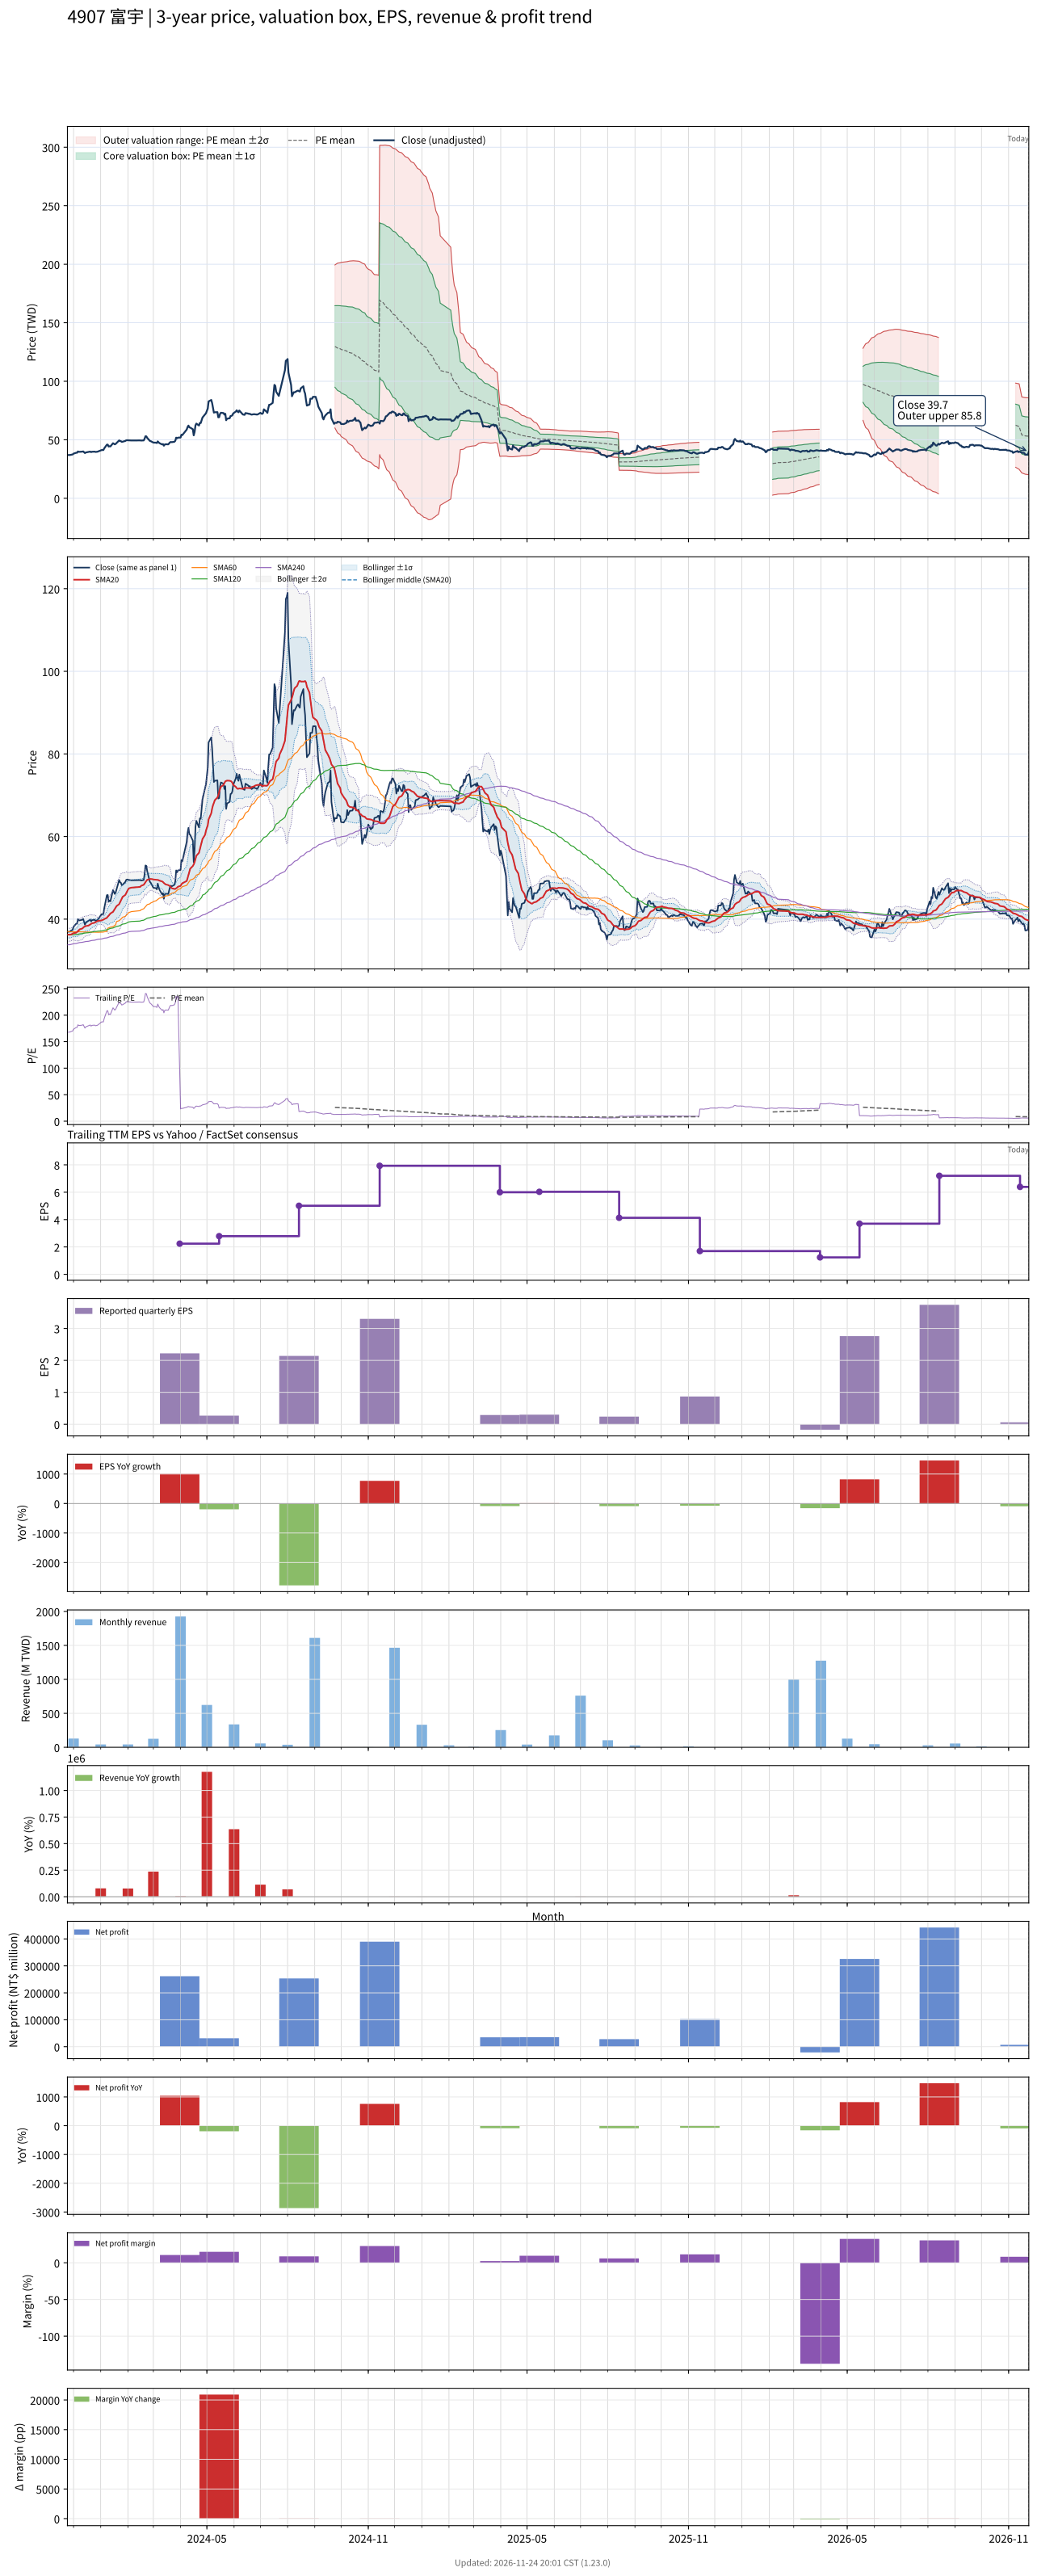

Data behind this chart, as committed beside it:
# chart-version: skill-stock-dynamic-val…
date, close, available_date, period_end, eps, ttm_eps, pe, pe_mean, pe_std, price_m2, price_m1, price_mean, price_p1, price_p2, forward_eps, forward_pe, forward_pe_mean, forward_pe_std, forward_price_m2, forward_price_m1, forward_price_mean, forward_price_p1, forward_price_p2, sma20
2023-11-24, 36.9, 2023-11-14, 2023-09-30, 0.38, 0.22, 167.7, , , , , , , , , , , , , , , , , 36.25
2023-11-27, 37, 2023-11-14, 2023-09-30, 0.38, 0.22, 168.2, , , , , , , , , , , , , , , , , 36.23
2023-11-28, 37.2, 2023-11-14, 2023-09-30, 0.38, 0.22, 169.1, , , , , , , , , , , , , , , , , 36.27
2023-11-29, 37.3, 2023-11-14, 2023-09-30, 0.38, 0.22, 169.5, , , , , , , , , , , , , , , , , 36.39
2023-11-30, 37.45, 2023-11-14, 2023-09-30, 0.38, 0.22, 170.2, , , , , , , , , , , , , , , , , 36.49
2023-12-01, 38.15, 2023-11-14, 2023-09-30, 0.38, 0.22, 173.4, , , , , , , , , , , , , , , , , 36.6
2023-12-04, 38.9, 2023-11-14, 2023-09-30, 0.38, 0.22, 176.8, , , , , , , , , , , , , , , , , 36.72
2023-12-05, 38.9, 2023-11-14, 2023-09-30, 0.38, 0.22, 176.8, , , , , , , , , , , , , , , , , 36.88
2023-12-06, 40, 2023-11-14, 2023-09-30, 0.38, 0.22, 181.8, , , , , , , , , , , , , , , , , 37.11
2023-12-07, 39.7, 2023-11-14, 2023-09-30, 0.38, 0.22, 180.5, , , , , , , , , , , , , , , , , 37.31
2023-12-08, 39.7, 2023-11-14, 2023-09-30, 0.38, 0.22, 180.5, , , , , , , , , , , , , , , , , 37.52
2023-12-11, 39.85, 2023-11-14, 2023-09-30, 0.38, 0.22, 181.1, , , , , , , , , , , , , , , , , 37.73
2023-12-12, 40.05, 2023-11-14, 2023-09-30, 0.38, 0.22, 182, , , , , , , , , , , , , , , , , 37.95
2023-12-13, 39.3, 2023-11-14, 2023-09-30, 0.38, 0.22, 178.6, , , , , , , , , , , , , , , , , 38.13
2023-12-14, 38.65, 2023-11-14, 2023-09-30, 0.38, 0.22, 175.7, , , , , , , , , , , , , , , , , 38.24
2023-12-15, 39.15, 2023-11-14, 2023-09-30, 0.38, 0.22, 178, , , , , , , , , , , , , , , , , 38.33
2023-12-18, 39.6, 2023-11-14, 2023-09-30, 0.38, 0.22, 180, , , , , , , , , , , , , , , , , 38.44
2023-12-19, 39.75, 2023-11-14, 2023-09-30, 0.38, 0.22, 180.7, , , , , , , , , , , , , , , , , 38.56
2023-12-20, 39.9, 2023-11-14, 2023-09-30, 0.38, 0.22, 181.4, , , , , , , , , , , , , , , , , 38.7
2023-12-21, 39.45, 2023-11-14, 2023-09-30, 0.38, 0.22, 179.3, , , , , , , , , , , , , , , , , 38.84
2023-12-22, 39.75, 2023-11-14, 2023-09-30, 0.38, 0.22, 180.7, , , , , , , , , , , , , , , , , 38.99
2023-12-25, 39.85, 2023-11-14, 2023-09-30, 0.38, 0.22, 181.1, , , , , , , , , , , , , , , , , 39.13
2023-12-26, 39.6, 2023-11-14, 2023-09-30, 0.38, 0.22, 180, , , , , , , , , , , , , , , , , 39.25
2023-12-27, 39.65, 2023-11-14, 2023-09-30, 0.38, 0.22, 180.2, , , , , , , , , , , , , , , , , 39.37
2023-12-28, 39.75, 2023-11-14, 2023-09-30, 0.38, 0.22, 180.7, , , , , , , , , , , , , , , , , 39.48
2023-12-29, 40, 2023-11-14, 2023-09-30, 0.38, 0.22, 181.8, , , , , , , , , , , , , , , , , 39.58
2024-01-02, 41.2, 2023-11-14, 2023-09-30, 0.38, 0.22, 187.3, , , , , , , , , , , , , , , , , 39.69
2024-01-03, 41.2, 2023-11-14, 2023-09-30, 0.38, 0.22, 187.3, , , , , , , , , , , , , , , , , 39.8
2024-01-04, 41.2, 2023-11-14, 2023-09-30, 0.38, 0.22, 187.3, , , , , , , , , , , , , , , , , 39.87
2024-01-05, 42.65, 2023-11-14, 2023-09-30, 0.38, 0.22, 193.9, , , , , , , , , , , , , , , , , 40.01
2024-01-08, 45.8, 2023-11-14, 2023-09-30, 0.38, 0.22, 208.2, , , , , , , , , , , , , , , , , 40.32
2024-01-09, 45.85, 2023-11-14, 2023-09-30, 0.38, 0.22, 208.4, , , , , , , , , , , , , , , , , 40.62
2024-01-10, 44.2, 2023-11-14, 2023-09-30, 0.38, 0.22, 200.9, , , , , , , , , , , , , , , , , 40.83
2024-01-11, 44.5, 2023-11-14, 2023-09-30, 0.38, 0.22, 202.3, , , , , , , , , , , , , , , , , 41.09
2024-01-12, 44.3, 2023-11-14, 2023-09-30, 0.38, 0.22, 201.4, , , , , , , , , , , , , , , , , 41.37
2024-01-15, 47.05, 2023-11-14, 2023-09-30, 0.38, 0.22, 213.9, , , , , , , , , , , , , , , , , 41.76
2024-01-16, 46.6, 2023-11-14, 2023-09-30, 0.38, 0.22, 211.8, , , , , , , , , , , , , , , , , 42.11
2024-01-17, 46.1, 2023-11-14, 2023-09-30, 0.38, 0.22, 209.5, , , , , , , , , , , , , , , , , 42.43
2024-01-18, 46.45, 2023-11-14, 2023-09-30, 0.38, 0.22, 211.1, , , , , , , , , , , , , , , , , 42.76
2024-01-19, 47.2, 2023-11-14, 2023-09-30, 0.38, 0.22, 214.5, , , , , , , , , , , , , , , , , 43.15
2024-01-22, 49.45, 2023-11-14, 2023-09-30, 0.38, 0.22, 224.8, , , , , , , , , , , , , , , , , 43.63
2024-01-23, 48.95, 2023-11-14, 2023-09-30, 0.38, 0.22, 222.5, , , , , , , , , , , , , , , , , 44.09
2024-01-24, 48.8, 2023-11-14, 2023-09-30, 0.38, 0.22, 221.8, , , , , , , , , , , , , , , , , 44.55
2024-01-25, 48.2, 2023-11-14, 2023-09-30, 0.38, 0.22, 219.1, , , , , , , , , , , , , , , , , 44.97
2024-01-26, 48.35, 2023-11-14, 2023-09-30, 0.38, 0.22, 219.8, , , , , , , , , , , , , , , , , 45.4
2024-01-29, 49, 2023-11-14, 2023-09-30, 0.38, 0.22, 222.7, , , , , , , , , , , , , , , , , 45.85
2024-01-30, 49.5, 2023-11-14, 2023-09-30, 0.38, 0.22, 225, , , , , , , , , , , , , , , , , 46.27
2024-01-31, 49.6, 2023-11-14, 2023-09-30, 0.38, 0.22, 225.5, , , , , , , , , , , , , , , , , 46.69
2024-02-01, 49.55, 2023-11-14, 2023-09-30, 0.38, 0.22, 225.2, , , , , , , , , , , , , , , , , 47.1
2024-02-02, 49.5, 2023-11-14, 2023-09-30, 0.38, 0.22, 225, , , , , , , , , , , , , , , , , 47.45
2024-02-05, 49.4, 2023-11-14, 2023-09-30, 0.38, 0.22, 224.5, , , , , , , , , , , , , , , , , 47.63
2024-02-15, 49.45, 2023-11-14, 2023-09-30, 0.38, 0.22, 224.8, , , , , , , , , , , , , , , , , 47.81
2024-02-16, 49.35, 2023-11-14, 2023-09-30, 0.38, 0.22, 224.3, , , , , , , , , , , , , , , , , 48.06
2024-02-19, 49.45, 2023-11-14, 2023-09-30, 0.38, 0.22, 224.8, , , , , , , , , , , , , , , , , 48.31
2024-02-20, 50.9, 2023-11-14, 2023-09-30, 0.38, 0.22, 231.4, , , , , , , , , , , , , , , , , 48.64
2024-02-21, 53, 2023-11-14, 2023-09-30, 0.38, 0.22, 240.9, , , , , , , , , , , , , , , , , 48.94
2024-02-22, 52.9, 2023-11-14, 2023-09-30, 0.38, 0.22, 240.5, , , , , , , , , , , , , , , , , 49.26
2024-02-23, 51.6, 2023-11-14, 2023-09-30, 0.38, 0.22, 234.5, , , , , , , , , , , , , , , , , 49.53
2024-02-26, 49.05, 2023-11-14, 2023-09-30, 0.38, 0.22, 223, , , , , , , , , , , , , , , , , 49.66
... 667 more rows
